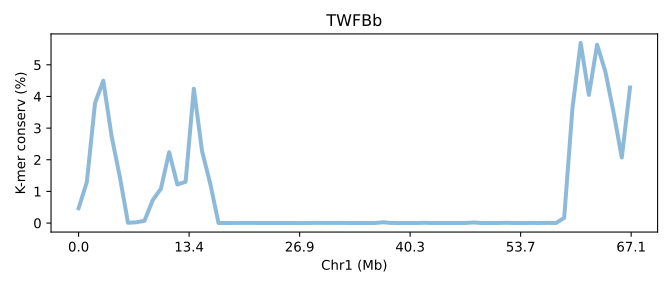

Values plotted in this chart, from the file beside it:
SeqID	Chr1 (Mb)	K-mer conserv (%)	Group	Group_chrom
TWFBb.chr1	0.0	0.4685	0	0
TWFBb.chr1	0.01489	1.294	0	0
TWFBb.chr1	0.02979	3.796	0	0
TWFBb.chr1	0.04468	4.498	0	0
TWFBb.chr1	0.05958	2.758	0	0
TWFBb.chr1	0.07447	1.472	0	0
TWFBb.chr1	0.08937	0.00827	0	0
TWFBb.chr1	0.1043	0.0241	0	0
TWFBb.chr1	0.1192	0.06904	0	0
TWFBb.chr1	0.1341	0.7202	0	0
TWFBb.chr1	0.1489	1.085	0	0
TWFBb.chr1	0.1638	2.239	0	0
TWFBb.chr1	0.1787	1.219	0	0
TWFBb.chr1	0.1936	1.303	0	0
TWFBb.chr1	0.2085	4.243	0	0
TWFBb.chr1	0.2234	2.272	0	0
TWFBb.chr1	0.2383	1.24	0	0
TWFBb.chr1	0.2532	0.00172	0	0
TWFBb.chr1	0.2681	0.00184	0	0
TWFBb.chr1	0.283	0.00275	0	0
TWFBb.chr1	0.2979	0.00366	0	0
TWFBb.chr1	0.3128	0.00348	0	0
TWFBb.chr1	0.3277	0.001713	0	0
TWFBb.chr1	0.3426	0.0006633	0	0
TWFBb.chr1	0.3575	0.00183	0	0
TWFBb.chr1	0.3724	0.00258	0	0
TWFBb.chr1	0.3873	0.001027	0	0
TWFBb.chr1	0.4022	6.333339666672999e-05	0	0
TWFBb.chr1	0.4171	0.001397	0	0
TWFBb.chr1	0.4319	0.006733	0	0
TWFBb.chr1	0.4468	0.003487	0	0
TWFBb.chr1	0.4617	0.00463	0	0
TWFBb.chr1	0.4766	0.00428	0	0
TWFBb.chr1	0.4915	0.0008733	0	0
TWFBb.chr1	0.5064	0.001097	0	0
TWFBb.chr1	0.5213	0.00053	0	0
TWFBb.chr1	0.5362	0.002033	0	0
TWFBb.chr1	0.5511	0.02416	0	0
TWFBb.chr1	0.566	0.00335	0	0
TWFBb.chr1	0.5809	0.00015	0	0
TWFBb.chr1	0.5958	0.002017	0	0
TWFBb.chr1	0.6107	0.0003767	0	0
TWFBb.chr1	0.6256	0.007783	0	0
TWFBb.chr1	0.6405	0.0008633	0	0
TWFBb.chr1	0.6554	0.0007167	0	0
TWFBb.chr1	0.6703	0.0022	0	0
TWFBb.chr1	0.6852	0.0006733	0	0
TWFBb.chr1	0.7	0.002333	0	0
TWFBb.chr1	0.7149	0.01827	0	0
TWFBb.chr1	0.7298	0.001313	0	0
TWFBb.chr1	0.7447	0.001283	0	0
TWFBb.chr1	0.7596	0.001263	0	0
TWFBb.chr1	0.7745	0.008063	0	0
TWFBb.chr1	0.7894	0.0006667	0	0
TWFBb.chr1	0.8043	0.00048	0	0
TWFBb.chr1	0.8192	0.00414	0	0
TWFBb.chr1	0.8341	0.001417	0	0
TWFBb.chr1	0.849	0.005873	0	0
TWFBb.chr1	0.8639	0.00041	0	0
TWFBb.chr1	0.8788	0.1648	0	0
... 8 more rows
